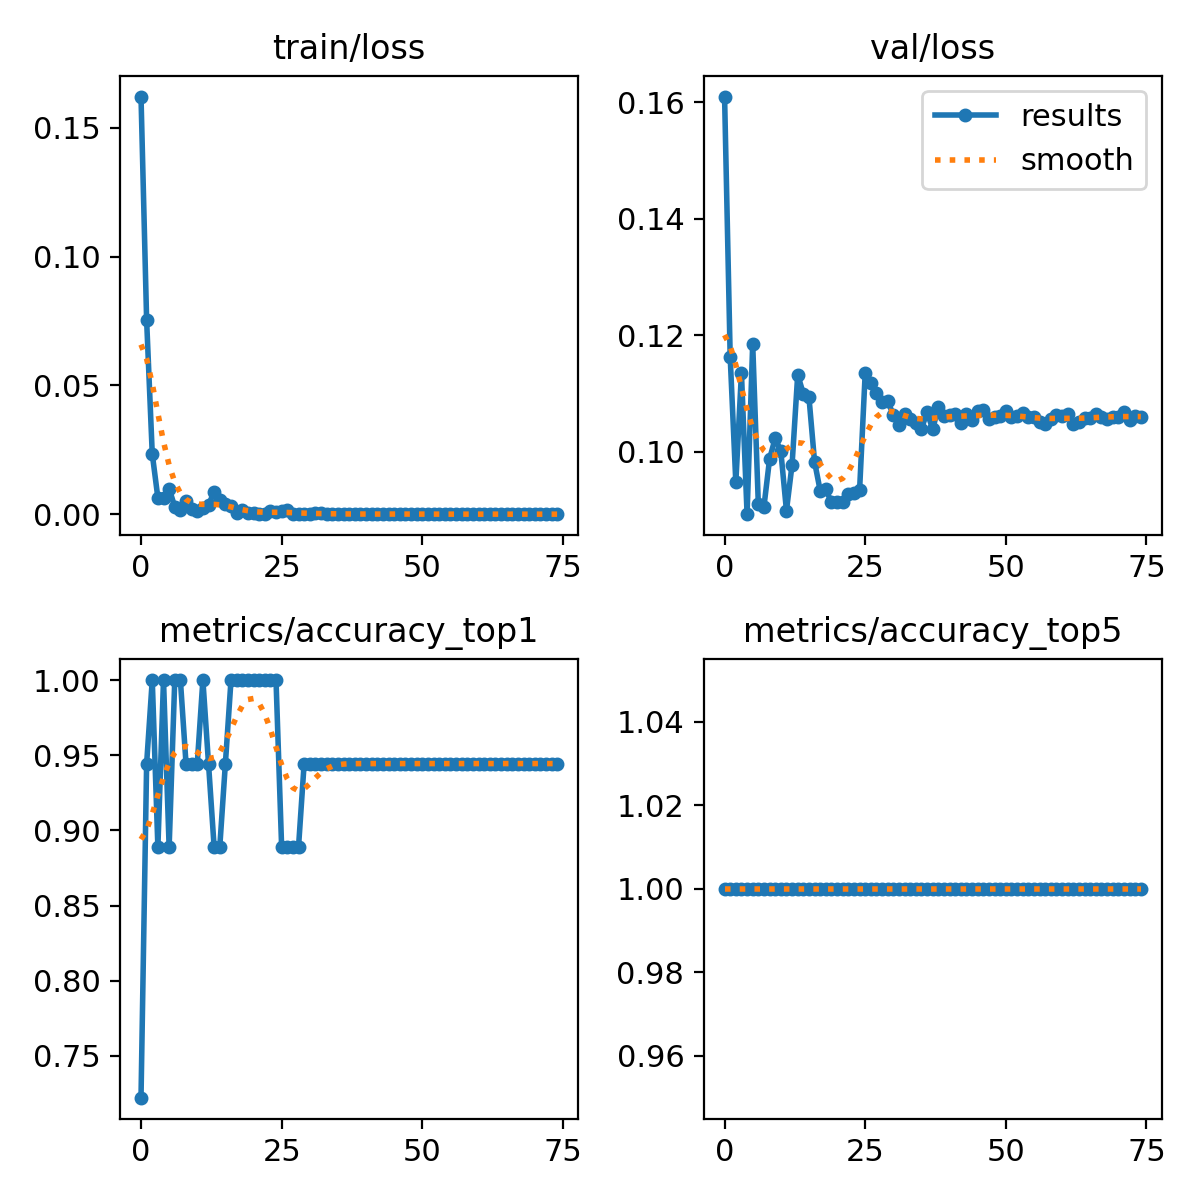

Values plotted in this chart, from the file beside it:
epoch, train/loss, metrics/accuracy_top1, metrics/accuracy_top5, val/loss, lr/pg0, lr/pg1, lr/pg2
0, 0.1622, 0.7222, 1, 0.161, 0.0001642, 0.0001642, 0.0001642
1, 0.07522, 0.9444, 1, 0.1163, 0.0003323, 0.0003323, 0.0003323
2, 0.02339, 1, 1, 0.09473, 0.0004969, 0.0004969, 0.0004969
3, 0.00632, 0.8889, 1, 0.1135, 0.0006582, 0.0006582, 0.0006582
4, 0.00621, 1, 1, 0.08929, 0.0006857, 0.0006857, 0.0006857
5, 0.00993, 0.8889, 1, 0.1185, 0.0006857, 0.0006857, 0.0006857
6, 0.00287, 1, 1, 0.091, 0.0006787, 0.0006787, 0.0006787
7, 0.00169, 1, 1, 0.09058, 0.0006716, 0.0006716, 0.0006716
8, 0.00499, 0.9444, 1, 0.09875, 0.0006645, 0.0006645, 0.0006645
9, 0.00202, 0.9444, 1, 0.1024, 0.0006574, 0.0006574, 0.0006574
10, 0.00138, 0.9444, 1, 0.1001, 0.0006504, 0.0006504, 0.0006504
11, 0.00234, 1, 1, 0.0899, 0.0006433, 0.0006433, 0.0006433
12, 0.00369, 0.9444, 1, 0.09778, 0.0006362, 0.0006362, 0.0006362
13, 0.00858, 0.8889, 1, 0.1132, 0.0006292, 0.0006292, 0.0006292
14, 0.00537, 0.8889, 1, 0.11, 0.0006221, 0.0006221, 0.0006221
15, 0.00413, 0.9444, 1, 0.1094, 0.000615, 0.000615, 0.000615
16, 0.003, 1, 1, 0.09827, 0.000608, 0.000608, 0.000608
17, 0.00053, 1, 1, 0.09332, 0.0006009, 0.0006009, 0.0006009
18, 0.00152, 1, 1, 0.09357, 0.0005938, 0.0005938, 0.0005938
19, 0.00036, 1, 1, 0.09131, 0.0005868, 0.0005868, 0.0005868
20, 0.00029, 1, 1, 0.09131, 0.0005797, 0.0005797, 0.0005797
21, 9e-05, 1, 1, 0.09131, 0.0005726, 0.0005726, 0.0005726
22, 0.00019, 1, 1, 0.09283, 0.0005656, 0.0005656, 0.0005656
23, 0.00142, 1, 1, 0.09296, 0.0005585, 0.0005585, 0.0005585
24, 0.00081, 1, 1, 0.09338, 0.0005514, 0.0005514, 0.0005514
25, 0.00114, 0.8889, 1, 0.1135, 0.0005443, 0.0005443, 0.0005443
26, 0.00144, 0.8889, 1, 0.1118, 0.0005373, 0.0005373, 0.0005373
27, 0.00019, 0.8889, 1, 0.1101, 0.0005302, 0.0005302, 0.0005302
28, 0.00026, 0.8889, 1, 0.1086, 0.0005232, 0.0005232, 0.0005232
29, 0.00014, 0.9444, 1, 0.1086, 0.0005161, 0.0005161, 0.0005161
30, 0.00011, 0.9444, 1, 0.1064, 0.000509, 0.000509, 0.000509
31, 0.0005, 0.9444, 1, 0.1047, 0.0005019, 0.0005019, 0.0005019
32, 0.00042, 0.9444, 1, 0.1065, 0.0004949, 0.0004949, 0.0004949
33, 7e-05, 0.9444, 1, 0.1056, 0.0004878, 0.0004878, 0.0004878
34, 8e-05, 0.9444, 1, 0.105, 0.0004807, 0.0004807, 0.0004807
35, 7e-05, 0.9444, 1, 0.1039, 0.0004737, 0.0004737, 0.0004737
36, 0.0001, 0.9444, 1, 0.1068, 0.0004666, 0.0004666, 0.0004666
37, 7e-05, 0.9444, 1, 0.1039, 0.0004595, 0.0004595, 0.0004595
38, 0.00011, 0.9444, 1, 0.1077, 0.0004525, 0.0004525, 0.0004525
39, 2e-05, 0.9444, 1, 0.1061, 0.0004454, 0.0004454, 0.0004454
40, 5e-05, 0.9444, 1, 0.1063, 0.0004383, 0.0004383, 0.0004383
41, 3e-05, 0.9444, 1, 0.1066, 0.0004313, 0.0004313, 0.0004313
42, 4e-05, 0.9444, 1, 0.1049, 0.0004242, 0.0004242, 0.0004242
43, 8e-05, 0.9444, 1, 0.1065, 0.0004171, 0.0004171, 0.0004171
44, 2e-05, 0.9444, 1, 0.1055, 0.0004101, 0.0004101, 0.0004101
45, 4e-05, 0.9444, 1, 0.107, 0.000403, 0.000403, 0.000403
46, 0.00014, 0.9444, 1, 0.1072, 0.0003959, 0.0003959, 0.0003959
47, 4e-05, 0.9444, 1, 0.1056, 0.0003888, 0.0003888, 0.0003888
48, 5e-05, 0.9444, 1, 0.106, 0.0003818, 0.0003818, 0.0003818
49, 5e-05, 0.9444, 1, 0.1061, 0.0003747, 0.0003747, 0.0003747
50, 2e-05, 0.9444, 1, 0.1071, 0.0003676, 0.0003676, 0.0003676
51, 2e-05, 0.9444, 1, 0.1059, 0.0003606, 0.0003606, 0.0003606
52, 3e-05, 0.9444, 1, 0.1062, 0.0003535, 0.0003535, 0.0003535
53, 1e-05, 0.9444, 1, 0.1067, 0.0003464, 0.0003464, 0.0003464
54, 2e-05, 0.9444, 1, 0.106, 0.0003394, 0.0003394, 0.0003394
55, 1e-05, 0.9444, 1, 0.106, 0.0003323, 0.0003323, 0.0003323
56, 5e-05, 0.9444, 1, 0.105, 0.0003252, 0.0003252, 0.0003252
57, 2e-05, 0.9444, 1, 0.1047, 0.0003182, 0.0003182, 0.0003182
58, 2e-05, 0.9444, 1, 0.1057, 0.0003111, 0.0003111, 0.0003111
59, 1e-05, 0.9444, 1, 0.1063, 0.000304, 0.000304, 0.000304
... 15 more rows
